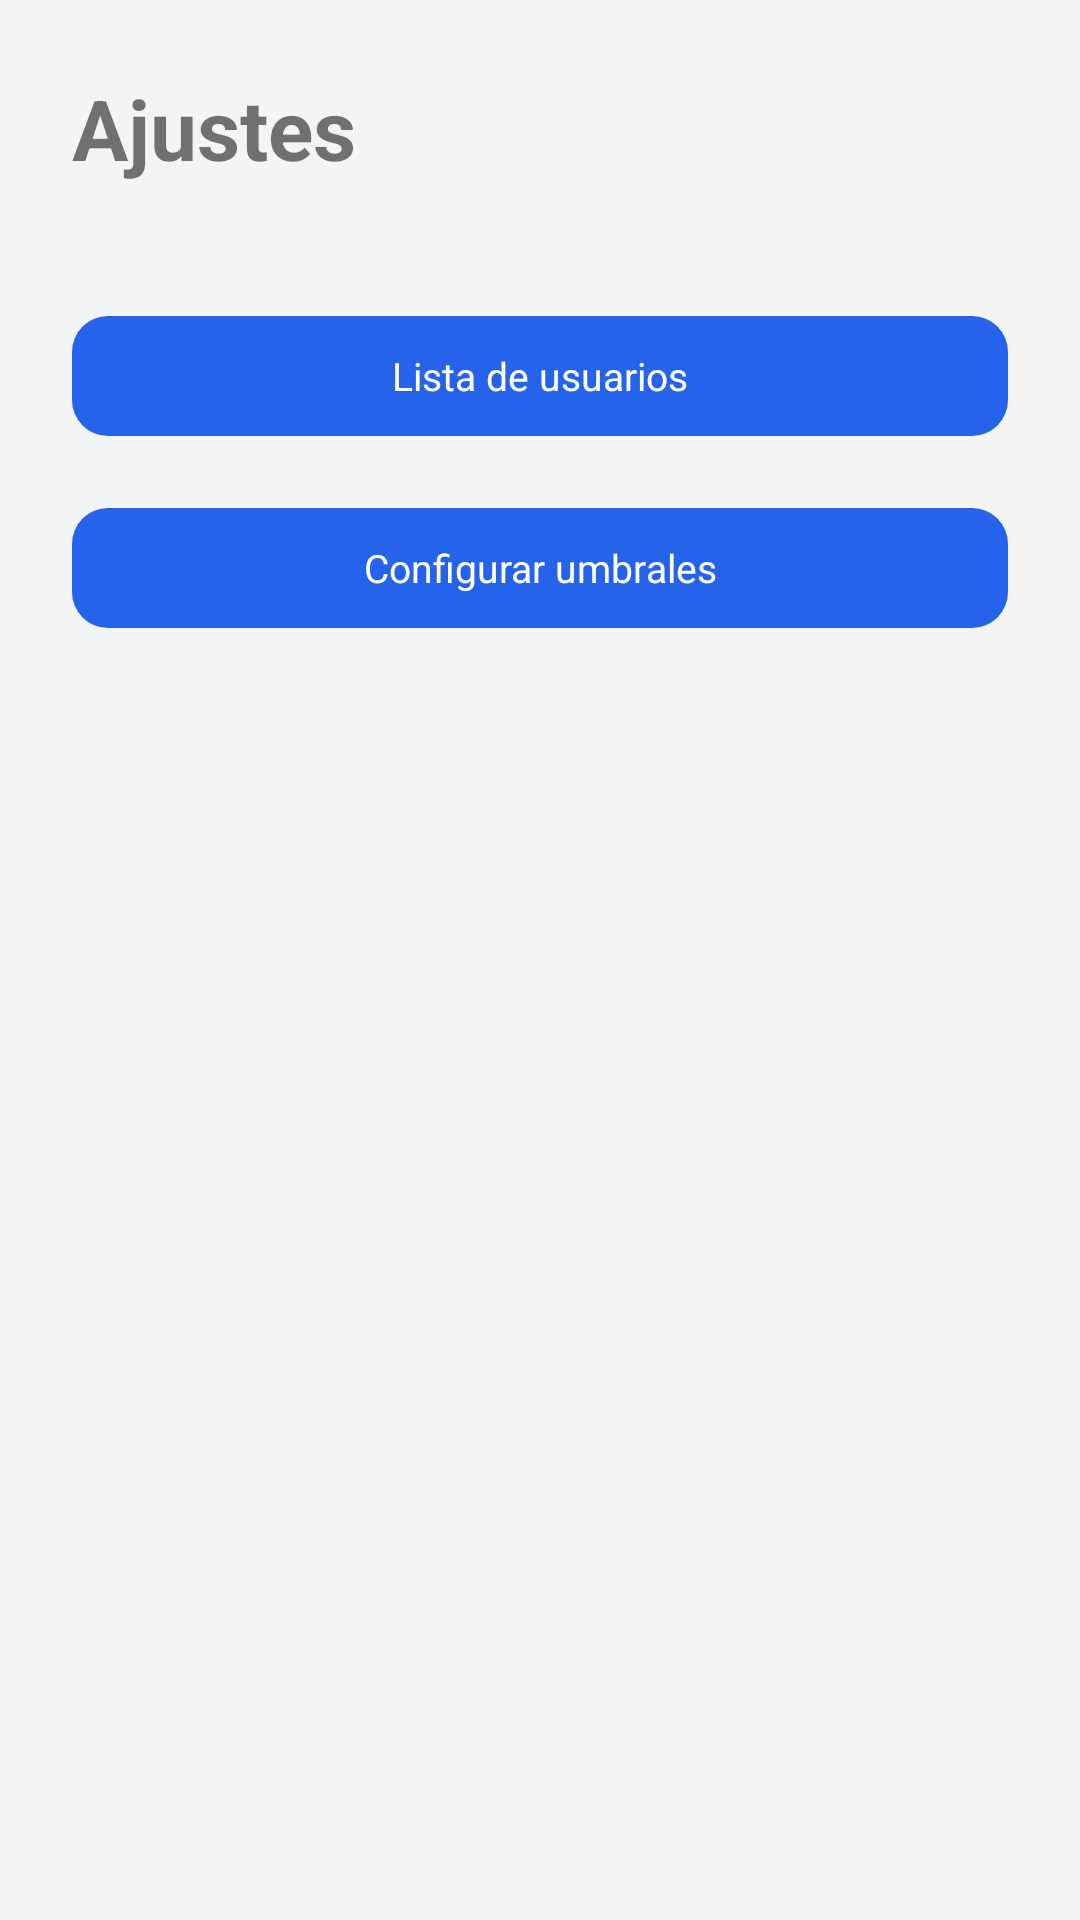

Reconstruct the res/layout file that produces this screen, plus the resources it refers to.
<!-- AndroidManifest.xml: activity theme Theme.Tfgandroidindoorapp -->
<!-- res/layout/activity_settings.xml -->
<?xml version="1.0" encoding="utf-8"?>
<LinearLayout xmlns:android="http://schemas.android.com/apk/res/android"
    xmlns:app="http://schemas.android.com/apk/res-auto"
    android:orientation="vertical"
    android:layout_width="match_parent"
    android:layout_height="match_parent">

    
    <LinearLayout
        android:orientation="vertical"
        android:paddingLeft="24dp"
        android:paddingRight="24dp"
        android:paddingTop="24dp"
        android:background="#F3F4F6"
        android:layout_width="match_parent"
        android:layout_height="0dp"
        android:layout_weight="1">

        
        <TextView
            android:id="@+id/tvSettingsTitle"
            android:text="Ajustes"
            android:textSize="28sp"
            android:textStyle="bold"
            android:layout_marginBottom="24dp"
            android:layout_width="wrap_content"
            android:layout_height="wrap_content" />

        
        <com.google.android.material.button.MaterialButton
            android:id="@+id/btnUserList"
            android:layout_width="match_parent"
            android:layout_height="wrap_content"
            android:text="Lista de usuarios"
            android:layout_marginTop="16dp"
            app:cornerRadius="12dp" />

        
        <com.google.android.material.button.MaterialButton
            android:id="@+id/btnConfigThreshold"
            android:layout_width="match_parent"
            android:layout_height="wrap_content"
            android:text="Configurar umbrales"
            android:layout_marginTop="16dp"
            app:cornerRadius="12dp" />

    </LinearLayout>

</LinearLayout>
<!-- resources referenced by this layout -->
<resources>
  <style name="Theme.Tfgandroidindoorapp" parent="Theme.MaterialComponents.DayNight.NoActionBar">
  
          
          <item name="colorPrimary">#2563EB</item>
          <item name="colorOnPrimary">#FFFFFF</item>
  
          <item name="colorSecondary">#3B82F6</item>
          <item name="colorOnSecondary">#FFFFFF</item>
  
          
          <item name="android:colorBackground">#F3F4F6</item>
  
          
          <item name="android:fontFamily">sans-serif</item>
  
          
          <item name="textInputStyle">@style/Widget.Modern.TextInputLayout</item>
  
          
          <item name="materialButtonStyle">@style/Widget.Modern.Button</item>
  
          
          <item name="materialCardViewStyle">@style/Widget.Modern.Card</item>
  
      </style>
  <style name="Widget.Modern.TextInputLayout" parent="Widget.MaterialComponents.TextInputLayout.FilledBox">
          <item name="boxBackgroundColor">#FFFFFF</item>
          <item name="boxCornerRadiusTopStart">12dp</item>
          <item name="boxCornerRadiusTopEnd">12dp</item>
          <item name="boxCornerRadiusBottomStart">12dp</item>
          <item name="boxCornerRadiusBottomEnd">12dp</item>
          <item name="android:textColorHint">#6B7280</item>
      </style>
  <style name="Widget.Modern.Button" parent="Widget.Material3.Button">
          <item name="android:padding">8dp</item>
          <item name="cornerRadius">12dp</item>
          <item name="android:textAllCaps">false</item>
          <item name="android:textSize">13sp</item>
          <item name="android:maxLines">1</item>
          <item name="android:ellipsize">end</item>
          <item name="android:singleLine">true</item>
      </style>
  <style name="Widget.Modern.Card" parent="Widget.MaterialComponents.CardView">
          <item name="cardCornerRadius">16dp</item>
          <item name="cardElevation">3dp</item>
          <item name="android:background">#FFFFFF</item>
      </style>
</resources>
